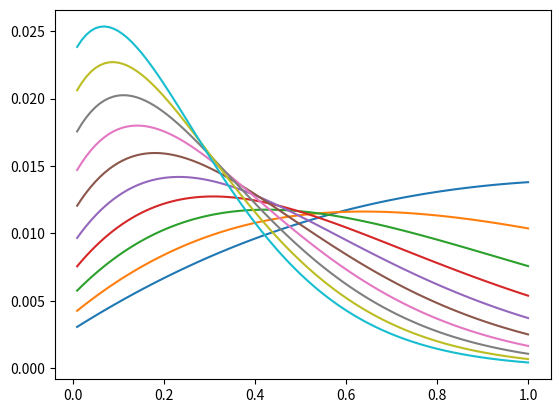

Reproduce this figure in Python.
import math
import numpy as np
import matplotlib.pyplot as plt

def main():
    """
    Compute your belief in how well someone can see based
    off an eye exam with 20 questions at different fonts
    """

    belief_a = {}
    for i in np.arange(0.01, 1.01, 0.01):
        abi = i
        p = i*0.8+0.1
        belief_a[abi] = p
    normalize(belief_a)

    observations = [{"font_size":1, "is_correct":False},{"font_size":1, "is_correct":False},{"font_size":1, "is_correct":False},{"font_size":1, "is_correct":False},{"font_size":1, "is_correct":False},{"font_size":1, "is_correct":False},{"font_size":1, "is_correct":False},{"font_size":1, "is_correct":False},{"font_size":1, "is_correct":False},{"font_size":1, "is_correct":False}]
    for obs in observations:
        update_belief(belief_a,obs)


def update_belief(belief, obs):
    """
    Take in a prior belief (stored as a dictionary) for a random
    variable representing how well someone can see based on a single
    observation (obs). Update the belief based using Bayes' Theorem
    """
    # loop over every value in the support of the belief RV
    for key,value in belief.items():
        # the prior belief P(A = a)
        prior_a = value
        # the obs probability P(obs | A = a)
        likelihood = calc_likelihood(key, obs)
        # numerator of Bayes' Theorem
        belief[key] = prior_a * likelihood

    # calculate the denominator of Bayes' Theorem
    normalize(belief)

    plt.plot(np.arange(0.01, 1.01, 0.01), belief.values())
    plt.show()
    return belief
def normalize(belief):
    # in place normalization of a belief dictionary
    total = sum(belief.values())
    for key,value in belief.items():
        belief[key] = value/total



def calc_likelihood(a, obs):
    # returns P(obs | A = a) using Item Response Theory
    f = obs["font_size"]
    p_correct_true = sigmoid(a + f - 1)
    if obs["is_correct"]:
        return p_correct_true
    else:

        return 1 - p_correct_true
def sigmoid(x):
    # the classic squashing function
    return 1 / (1 + math.exp(-x))

main()